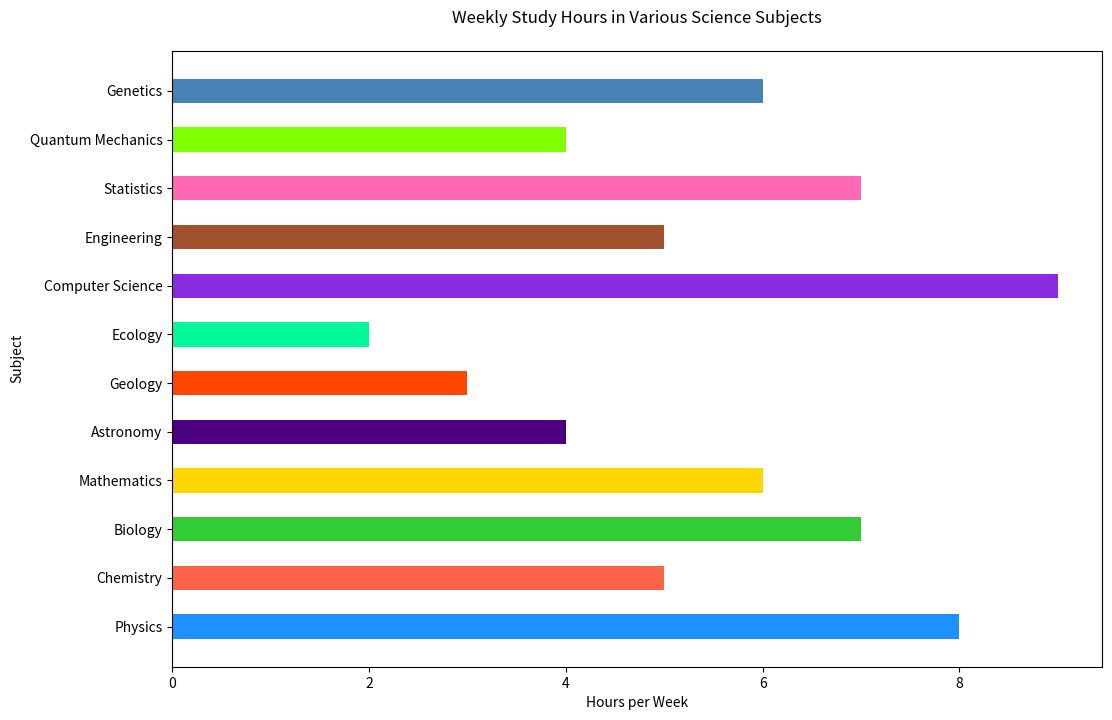

Recreate this plot in Python.

import matplotlib.pyplot as plt

# Data
activities = ['Physics', 'Chemistry', 'Biology', 'Mathematics', 'Astronomy', 'Geology', 
              'Ecology', 'Computer Science', 'Engineering', 'Statistics', 
              'Quantum Mechanics', 'Genetics']
hours = [8, 5, 7, 6, 4, 3, 2, 9, 5, 7, 4, 6]

# Create horizontal bar chart
plt.figure(figsize=(12, 8))  # Width, Height of the chart
plt.barh(activities, hours, color=['#1E90FF', '#FF6347', '#32CD32', '#FFD700', '#4B0082', 
                                   '#FF4500', '#00FA9A', '#8A2BE2', '#A0522D', '#FF69B4', 
                                   '#7FFF00', '#4682B4'], height=0.5)  # Height of the bars

# Set the title and labels
plt.title('Weekly Study Hours in Various Science Subjects', pad=20)
plt.xlabel('Hours per Week')
plt.ylabel('Subject')

# Show the plot
plt.show()
